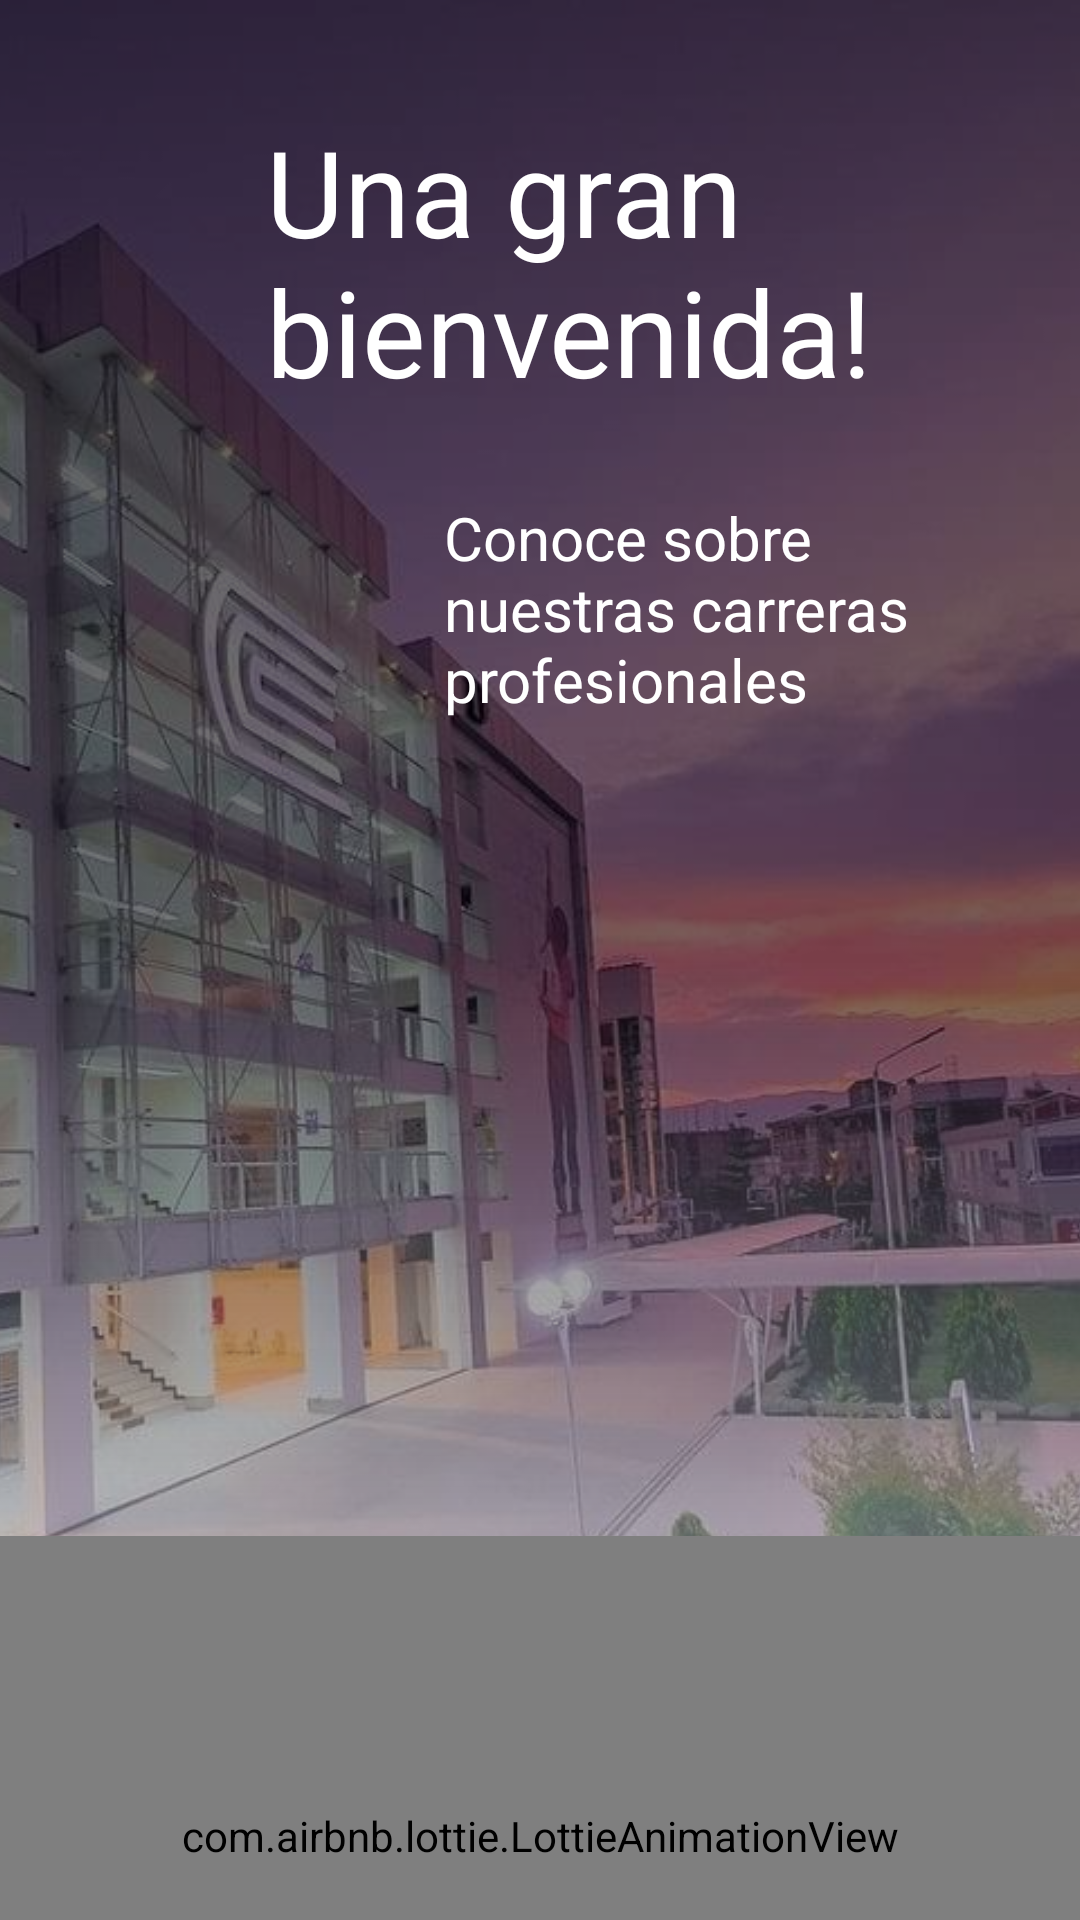

Reconstruct the res/layout file that produces this screen, plus the resources it refers to.
<!-- AndroidManifest.xml: application theme Theme.ExperienciasUC -->
<!-- res/layout/fragment_presentacion1.xml -->
<?xml version="1.0" encoding="utf-8"?>
<androidx.constraintlayout.widget.ConstraintLayout xmlns:android="http://schemas.android.com/apk/res/android"
    xmlns:app="http://schemas.android.com/apk/res-auto"
    xmlns:tools="http://schemas.android.com/tools"
    android:layout_width="match_parent"
    android:layout_height="match_parent"
    android:id="@+id/backgSliderfrag"
    tools:context=".ui.fragment_presentacion1">




    <ImageView

        android:id="@+id/imamgenportada1"
        android:layout_width="match_parent"
        android:layout_height="match_parent"
        android:scaleType="centerCrop"
        android:src="@drawable/new_presentacion1"/>


    <View
        android:layout_width="match_parent"
        android:layout_height="match_parent"
        android:background="@drawable/degradado_presentacion"
        tools:layout_editor_absoluteX="0dp"
        tools:layout_editor_absoluteY="0dp"/>

    <TextView
        android:id="@+id/tituloPresentacion"
        android:layout_width="250dp"
        android:layout_height="wrap_content"
        android:layout_marginTop="36dp"
        android:text="Una gran bienvenida!"
        android:textColor="@color/white"
        android:textSize="40sp"
        app:layout_constraintBottom_toTopOf="@+id/contenidoPresentacion"
        app:layout_constraintEnd_toEndOf="parent"
        app:layout_constraintHorizontal_bias="0.807"
        app:layout_constraintStart_toStartOf="parent"
        app:layout_constraintTop_toTopOf="parent"
        app:layout_constraintVertical_bias="0.035" />

    <TextView
        android:id="@+id/contenidoPresentacion"
        android:layout_width="200dp"
        android:layout_height="wrap_content"
        android:text="Conoce sobre nuestras carreras profesionales"
        android:textColor="@color/white"
        android:textSize="20sp"
        app:layout_constraintBottom_toBottomOf="parent"
        app:layout_constraintEnd_toEndOf="parent"
        app:layout_constraintHorizontal_bias="0.924"
        app:layout_constraintStart_toStartOf="parent"
        app:layout_constraintTop_toTopOf="parent"
        app:layout_constraintVertical_bias="0.293" />

    <com.airbnb.lottie.LottieAnimationView
        android:id="@+id/animationView"
        android:layout_width="match_parent"
        android:layout_height="200dp"
        android:layout_marginTop="512dp"
        app:layout_constraintEnd_toEndOf="parent"
        app:layout_constraintHorizontal_bias="0.0"
        app:layout_constraintStart_toStartOf="parent"
        app:layout_constraintTop_toTopOf="parent"
        app:lottie_rawRes="@raw/swipe_right_to_left"
        app:lottie_repeatCount="2"
        app:lottie_speed="0.5" />

</androidx.constraintlayout.widget.ConstraintLayout>
<!-- resources referenced by this layout -->
<resources>
  <color name="white">#FFFFFFFF</color>
  <!-- drawable degradado_presentacion (drawable) -->
  <?xml version="1.0" encoding="utf-8"?>
  <shape xmlns:android="http://schemas.android.com/apk/res/android">
      <gradient
  
          android:startColor="#A8000000"
          android:centerColor="#85000000"
          android:endColor="#9AFFFFFF"
          android:angle="270"></gradient>
  </shape>
  <!-- drawable new_presentacion1: jpg bitmap (drawable, 98325 bytes) -->
  <style name="Theme.ExperienciasUC" parent="Theme.MaterialComponents.DayNight.NoActionBar">
          
          <item name="colorPrimary">@color/black</item>
          <item name="colorPrimaryVariant">@color/purple_700</item>
          <item name="colorOnPrimary">@color/white</item>
          
          <item name="colorSecondary">@color/teal_200</item>
          <item name="colorSecondaryVariant">@color/teal_700</item>
          <item name="colorOnSecondary">@color/black</item>
          
          <item name="android:statusBarColor">@color/black</item>
          
      </style>
  <color name="black">#FF000000</color>
  <color name="purple_700">#FF3700B3</color>
  <color name="teal_200">#FF03DAC5</color>
  <color name="teal_700">#FF018786</color>
</resources>
